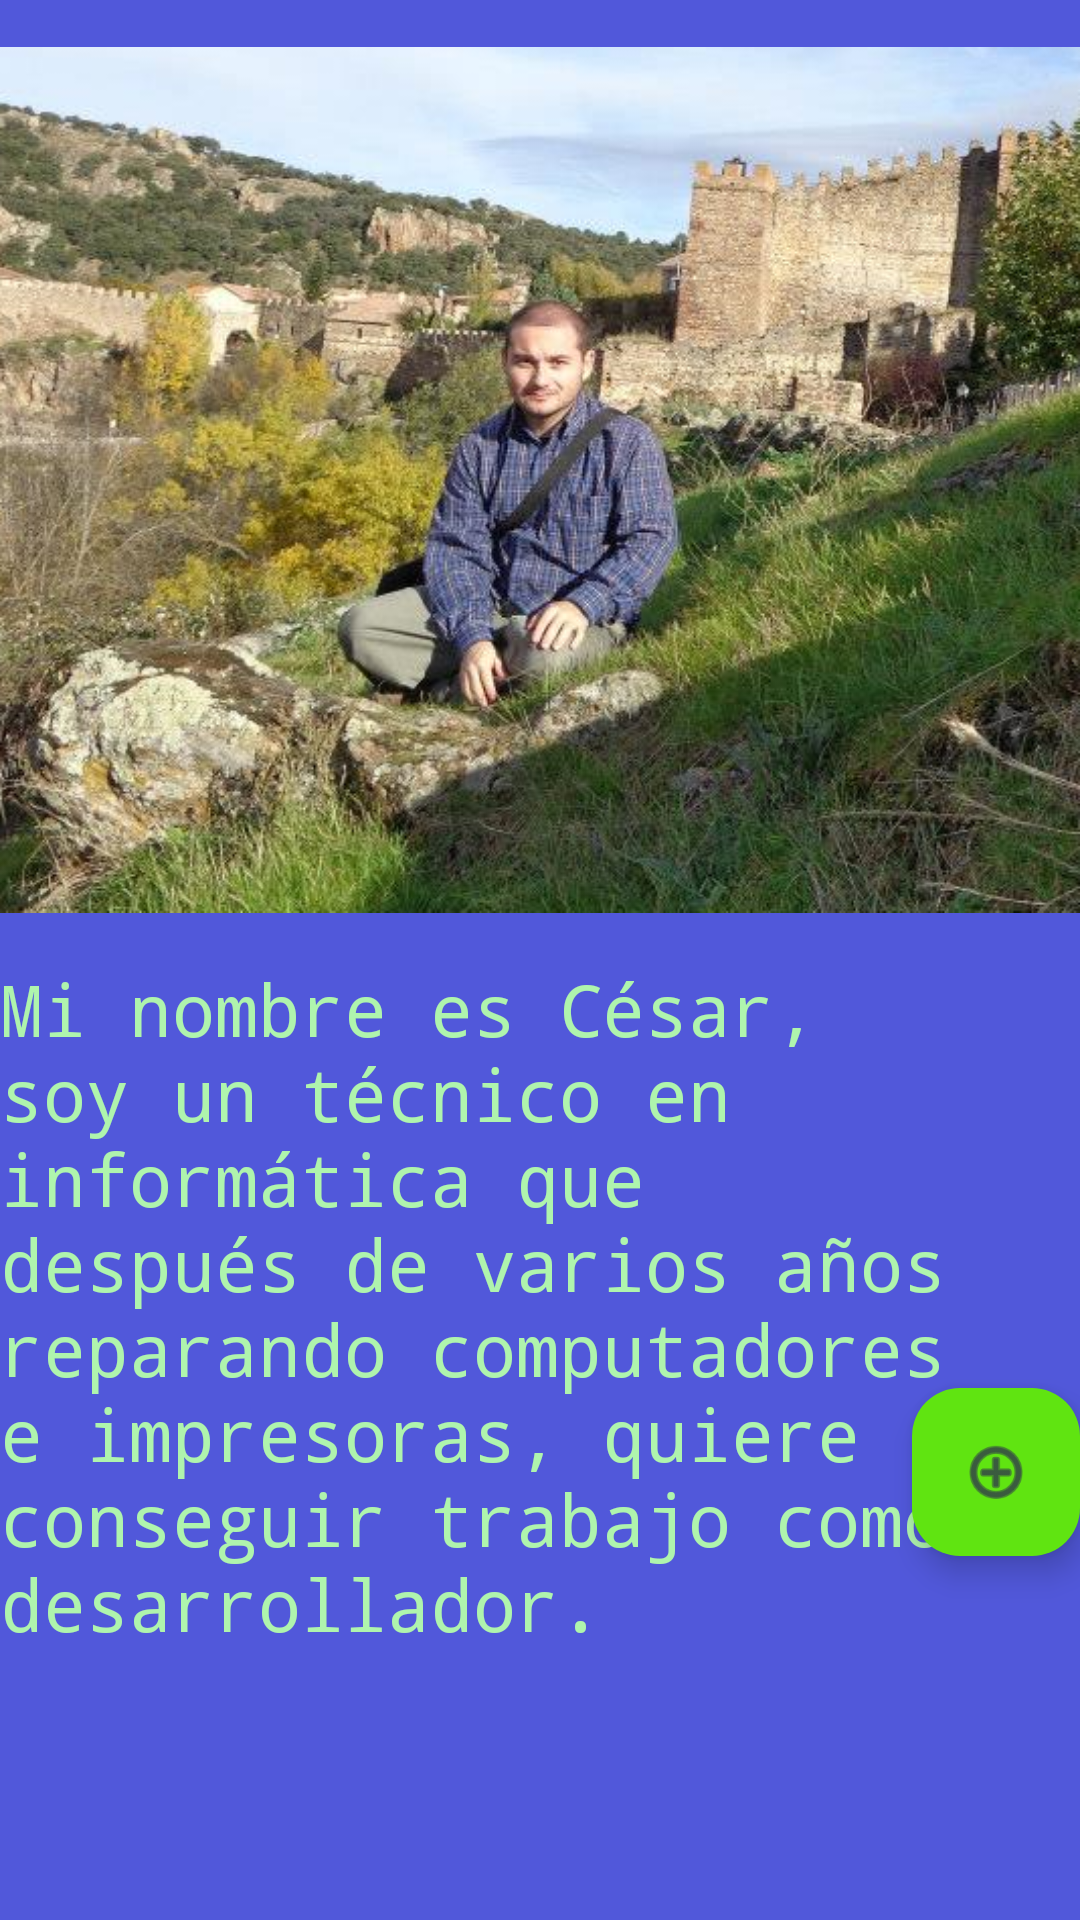

Android layout source for this screen:
<!-- AndroidManifest.xml: application theme Theme.M4_Sprint -->
<!-- res/layout/activity_main.xml -->
<?xml version="1.0" encoding="utf-8"?>
<androidx.constraintlayout.widget.ConstraintLayout xmlns:android="http://schemas.android.com/apk/res/android"
    xmlns:app="http://schemas.android.com/apk/res-auto"
    xmlns:tools="http://schemas.android.com/tools"
    android:layout_width="match_parent"
    android:layout_height="match_parent"
    tools:context=".MainActivity">

    <ImageView
        android:id="@+id/img_port"
        android:layout_width="0dp"
        android:layout_height="0dp"
        android:background="#5158DA"
        android:contentDescription="@string/img_foto"
        app:layout_constraintBottom_toTopOf="@+id/guideline2"
        app:layout_constraintEnd_toEndOf="parent"
        app:layout_constraintStart_toStartOf="parent"
        app:layout_constraintTop_toTopOf="parent"
        app:srcCompat="@drawable/buitrago_sentado_app"
        tools:srcCompat="@drawable/buitrago_sentado_app" />

    <androidx.constraintlayout.widget.Guideline
        android:id="@+id/guideline2"
        android:layout_width="wrap_content"
        android:layout_height="wrap_content"
        android:orientation="horizontal"
        app:layout_constraintGuide_percent="0.5" />

    <TextView
        android:id="@+id/txv_port"
        android:layout_width="0dp"
        android:layout_height="0dp"
        android:background="#5158DA"
        android:fontFamily="monospace"
        android:text="@string/txv_descripcion"
        android:textColor="#AFF4AD"
        android:textSize="24sp"
        app:layout_constraintBottom_toBottomOf="parent"
        app:layout_constraintEnd_toEndOf="parent"
        app:layout_constraintStart_toStartOf="parent"
        app:layout_constraintTop_toBottomOf="@+id/img_port" />

    <com.google.android.material.floatingactionbutton.FloatingActionButton
        android:id="@+id/btn_mas"
        android:layout_width="wrap_content"
        android:layout_height="wrap_content"
        android:clickable="true"
        android:contentDescription="@string/btn_mas"
        android:focusable="true"
        app:backgroundTint="#60E411"
        app:layout_constraintBottom_toBottomOf="parent"
        app:layout_constraintEnd_toEndOf="parent"
        app:layout_constraintTop_toTopOf="@+id/guideline2"
        app:layout_constraintVertical_bias="0.54"
        app:srcCompat="@android:drawable/ic_menu_add" />

</androidx.constraintlayout.widget.ConstraintLayout>
<!-- resources referenced by this layout -->
<resources>
  <!-- drawable buitrago_sentado_app: png bitmap (drawable, 583415 bytes) -->
  <string name="btn_mas">Ver mas</string>
  <string name="img_foto">Foto mía</string>
  <string name="txv_descripcion">Mi nombre es César, soy un técnico en informática que después de varios años reparando computadores e impresoras, quiere conseguir trabajo como desarrollador.</string>
  <style name="Theme.M4_Sprint" parent="Base.Theme.M4_Sprint" />
  <style name="Base.Theme.M4_Sprint" parent="Theme.Material3.DayNight.NoActionBar">
          
          
      </style>
</resources>
